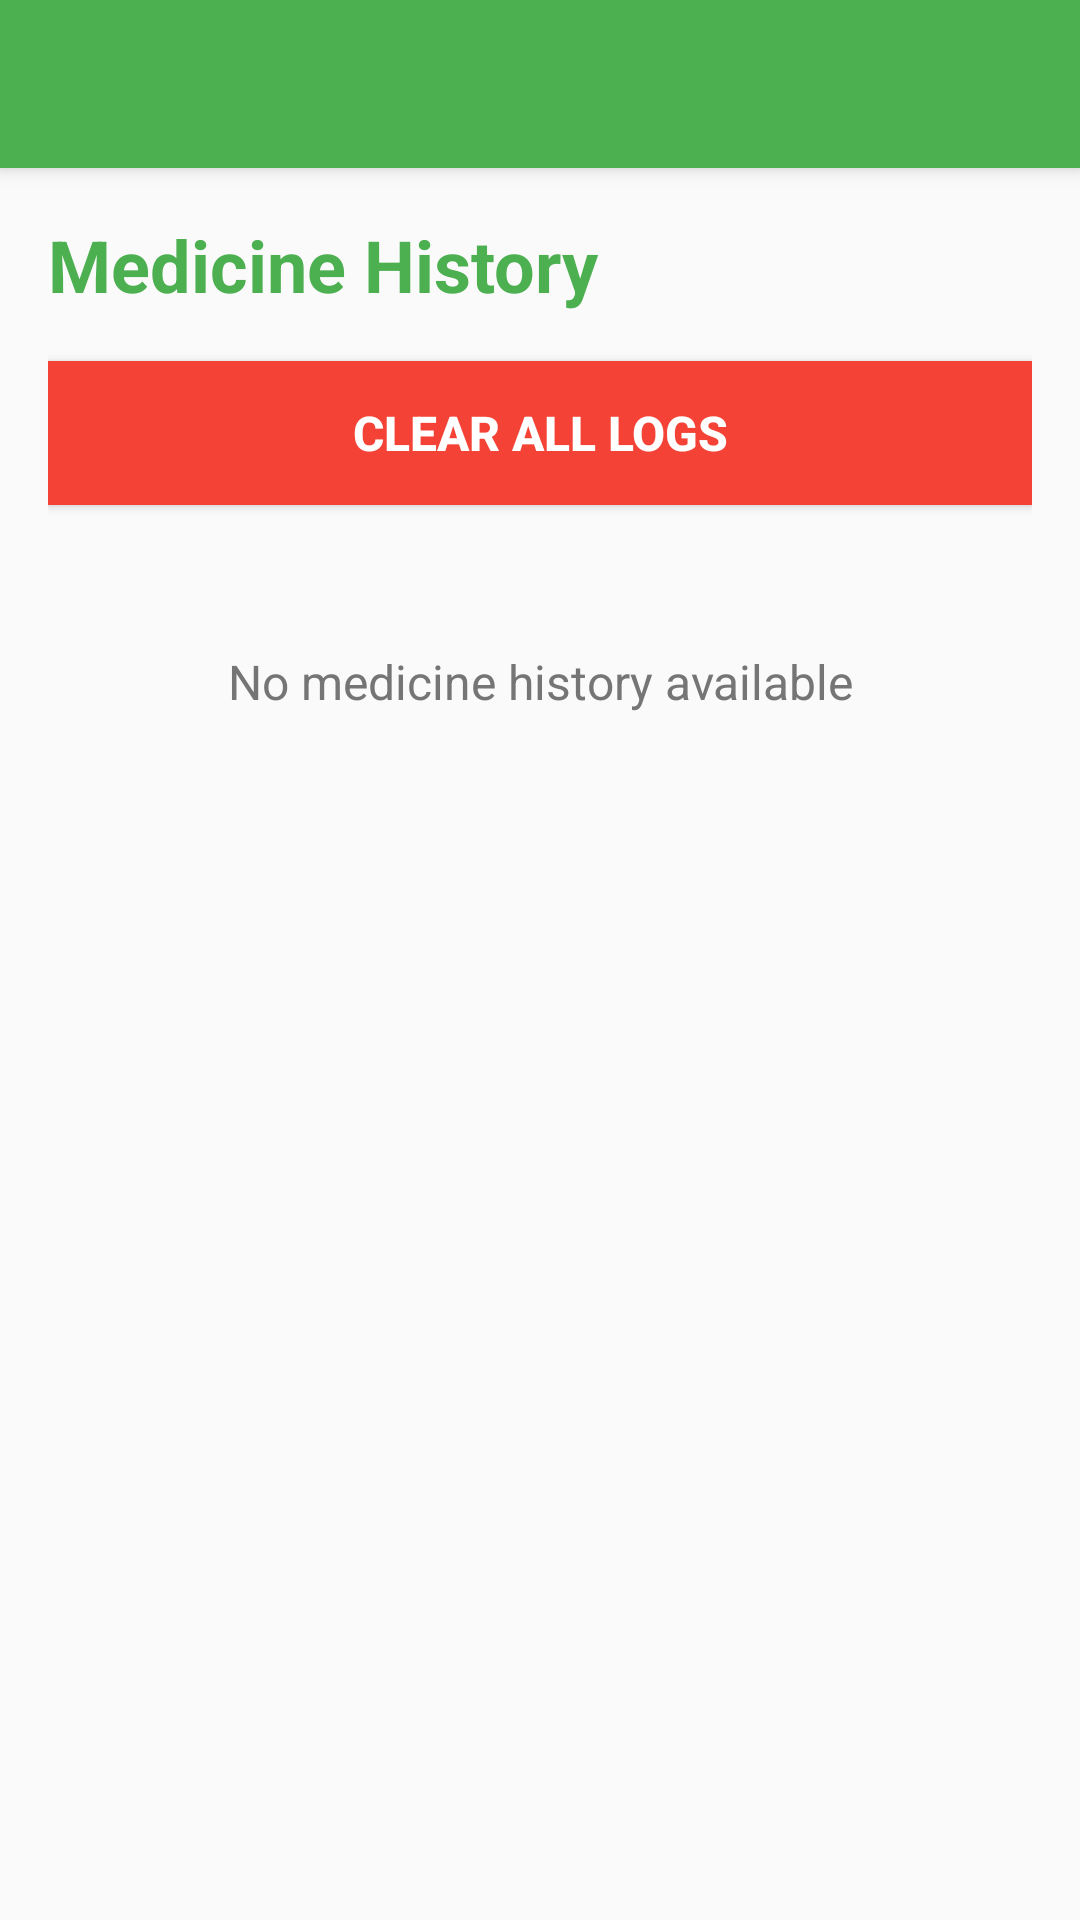

Write the Android layout XML for this screen, with the resource values it uses.
<!-- AndroidManifest.xml: activity theme Theme.SmartMedicineDispenser.NoActionBar -->
<!-- res/layout/activity_medicine_log.xml -->
<?xml version="1.0" encoding="utf-8"?>
<androidx.coordinatorlayout.widget.CoordinatorLayout xmlns:android="http://schemas.android.com/apk/res/android"
    xmlns:app="http://schemas.android.com/apk/res-auto"
    xmlns:tools="http://schemas.android.com/tools"
    android:layout_width="match_parent"
    android:layout_height="match_parent"
    tools:context=".MedicineLogActivity">

    <com.google.android.material.appbar.AppBarLayout
        android:layout_width="match_parent"
        android:layout_height="wrap_content"
        android:theme="@style/ThemeOverlay.AppCompat.Dark.ActionBar">

        <androidx.appcompat.widget.Toolbar
            android:id="@+id/toolbar"
            android:layout_width="match_parent"
            android:layout_height="?attr/actionBarSize"
            android:background="?attr/colorPrimary"
            app:popupTheme="@style/ThemeOverlay.AppCompat.Light" />

    </com.google.android.material.appbar.AppBarLayout>

    <ScrollView
        android:layout_width="match_parent"
        android:layout_height="match_parent"
        app:layout_behavior="@string/appbar_scrolling_view_behavior">

        <LinearLayout
            android:layout_width="match_parent"
            android:layout_height="wrap_content"
            android:orientation="vertical"
            android:padding="16dp">

            
            <TextView
                android:layout_width="match_parent"
                android:layout_height="wrap_content"
                android:text="Medicine History"
                android:textSize="24sp"
                android:textStyle="bold"
                android:textColor="@color/primary_green"
                android:layout_marginBottom="16dp" />

            
            <Button
                android:id="@+id/btn_clear_all"
                android:layout_width="match_parent"
                android:layout_height="wrap_content"
                android:text="Clear All Logs"
                android:textColor="@android:color/white"
                android:background="@color/button_danger_bg"
                android:layout_marginBottom="16dp"
                android:padding="12dp"
                android:textSize="16sp"
                android:textStyle="bold" />

            
            <LinearLayout
                android:id="@+id/log_container"
                android:layout_width="match_parent"
                android:layout_height="wrap_content"
                android:orientation="vertical">

                
                <TextView
                    android:id="@+id/empty_log_text"
                    android:layout_width="match_parent"
                    android:layout_height="wrap_content"
                    android:text="No medicine history available"
                    android:textSize="16sp"
                    android:textColor="@color/text_secondary"
                    android:gravity="center"
                    android:padding="32dp"
                    android:background="@drawable/card_background"
                    android:visibility="visible" />

            </LinearLayout>

        </LinearLayout>

    </ScrollView>

</androidx.coordinatorlayout.widget.CoordinatorLayout>
<!-- resources referenced by this layout -->
<resources>
  <color name="button_danger_bg">#F44336</color>
  <color name="primary_green">#4CAF50</color>
  <color name="text_secondary">#757575</color>
  <style name="Theme.SmartMedicineDispenser.NoActionBar">
          <item name="windowActionBar">false</item>
          <item name="windowNoTitle">true</item>
      </style>
</resources>
